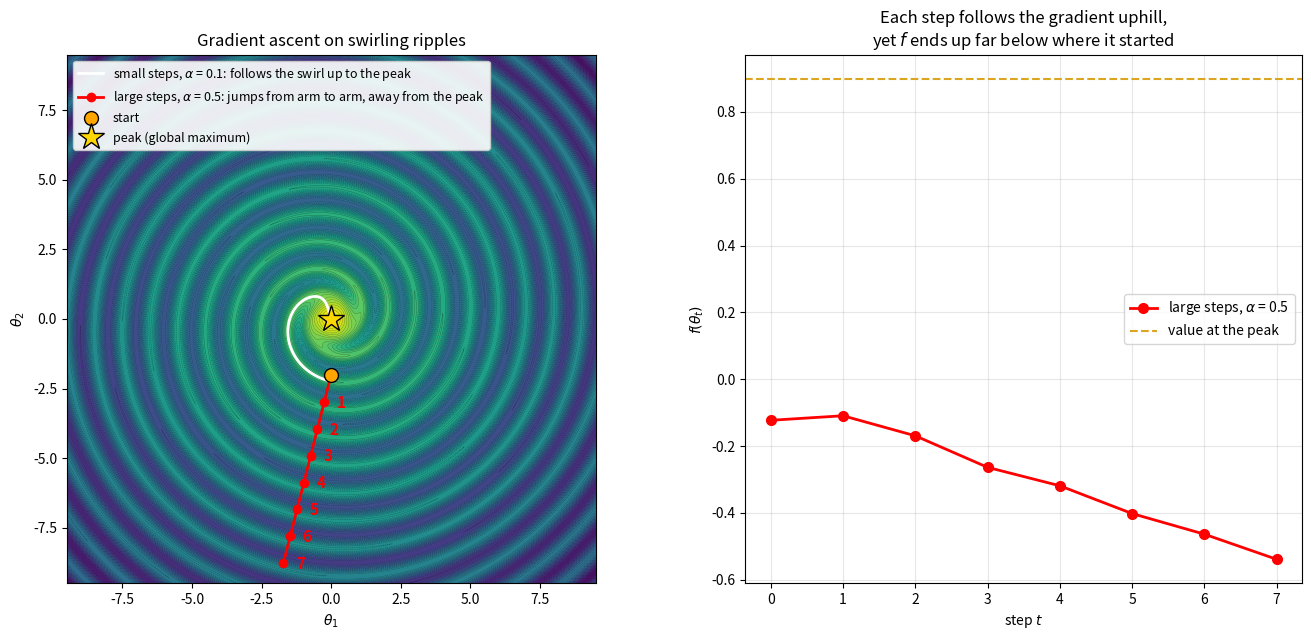

This figure's Python source:
import argparse

import matplotlib.pyplot as plt
import numpy as np

# A surface with a single peak at the origin, surrounded by "swirling ripples":
# spiral ridges that climb gently toward the peak.
#
#   f(x) = H exp(-r^2 / (2 w^2))  -  c r  +  a D(r) cos(k r - m theta)
#          \___ central peak ___/   \gentle/  \_______ spiral ripples _______/
#                                    slope
#
# The spiral has m = 3 interleaved arms; going straight out, you cross an arm every
# 2 pi / k = 1 unit.  D(r) fades the ripples out near the
# peak so that the origin is the global maximum.
H, W = 0.9, 0.7          # height and width of the central peak
C = 0.069                # slope of the gentle cone toward the peak
A = 0.338                # amplitude of the ripples
K = 2 * np.pi            # ripples per unit radius (arm spacing = 1)
M = 3                    # number of spiral arms


def f(x, y):
    r = np.hypot(x, y)
    theta = np.arctan2(y, x)
    D = 1 - np.exp(-(r / 1.2) ** 4)
    return H * np.exp(-r**2 / (2 * W**2)) - C * r + A * D * np.cos(K * r - M * theta)


def gradient(p, h=1e-6):
    """Central-difference gradient of f at the point p = (x, y)."""
    x, y = p
    return np.array([(f(x + h, y) - f(x - h, y)) / (2 * h),
                     (f(x, y + h) - f(x, y - h)) / (2 * h)])


def gradient_ascent(p0, alpha, steps, stop_radius=None):
    """Theta := Theta + alpha * grad f(Theta).  Returns the path as an array."""
    p = np.array(p0, dtype=float)
    path = [p.copy()]
    for _ in range(steps):
        p = p + alpha * gradient(p)
        path.append(p.copy())
        if stop_radius is not None and np.hypot(*p) < stop_radius:
            break
    return np.array(path)


def main():
    parser = argparse.ArgumentParser(
        description="Gradient ascent on swirling ripples: small steps climb, large steps spiral away.")
    parser.add_argument("--small-alpha", type=float, default=0.1, help="learning rate that climbs to the peak")
    parser.add_argument("--large-alpha", type=float, default=0.5, help="learning rate that walks away")
    parser.add_argument("--large-steps", type=int, default=7, help="number of large steps to draw")
    parser.add_argument("--out", type=str, default="spiral_gradient_ascent.png", help="output image")
    args = parser.parse_args()

    start = (2 * np.cos(1.5 * np.pi), 2 * np.sin(1.5 * np.pi))   # same starting point for both runs
    small = gradient_ascent(start, args.small_alpha, 20000, stop_radius=0.02)
    large = gradient_ascent(start, args.large_alpha, args.large_steps)

    print(f"small alpha={args.small_alpha}: {len(small) - 1} steps, "
          f"f goes from {f(*small[0]):.3f} to {f(*small[-1]):.3f} (the peak is f = {f(0, 0):.3f})")
    print(f"large alpha={args.large_alpha}: {len(large) - 1} steps, "
          f"distance from peak goes from {np.hypot(*large[0]):.2f} to {np.hypot(*large[-1]):.2f}, "
          f"f goes from {f(*large[0]):.3f} to {f(*large[-1]):.3f}")

    fig, (ax, ax2) = plt.subplots(1, 2, figsize=(14, 6.5), gridspec_kw={"width_ratios": [1.35, 1]})

    # Contour plot of the surface with both paths
    lim = 9.5
    xs = np.linspace(-lim, lim, 900)
    X, Y = np.meshgrid(xs, xs)
    Z = f(X, Y)
    ax.contourf(X, Y, Z, levels=40, cmap="viridis")
    ax.contour(X, Y, Z, levels=40, colors="k", linewidths=0.3, alpha=0.4)

    ax.plot(small[:, 0], small[:, 1], color="white", lw=2,
            label=fr"small steps, $\alpha$ = {args.small_alpha}: follows the swirl up to the peak")
    ax.plot(large[:, 0], large[:, 1], "-o", color="red", lw=2, ms=6,
            label=fr"large steps, $\alpha$ = {args.large_alpha}: jumps from arm to arm, away from the peak")
    for t, (x, y) in enumerate(large[1:], start=1):
        ax.annotate(str(t), (x, y), textcoords="offset points", xytext=(9, -4),
                    color="red", fontsize=11, fontweight="bold")
    ax.plot(*start, "o", color="orange", ms=10, mec="k", zorder=5, label="start")
    ax.plot(0, 0, "*", color="gold", ms=20, mec="k", zorder=5, label="peak (global maximum)")

    ax.set_xlim(-lim, lim)
    ax.set_ylim(-lim, lim)
    ax.set_aspect("equal")
    ax.set_xlabel(r"$\theta_1$")
    ax.set_ylabel(r"$\theta_2$")
    ax.set_title("Gradient ascent on swirling ripples")
    ax.legend(loc="upper left", fontsize=9, framealpha=0.9)

    # f along the large-step path: every step is an ascent step, yet f ends up lower
    fl = f(large[:, 0], large[:, 1])
    ax2.plot(range(len(large)), fl, "-o", color="red", lw=2, ms=7, label=fr"large steps, $\alpha$ = {args.large_alpha}")
    ax2.axhline(f(0, 0), color="goldenrod", ls="--", label="value at the peak")
    ax2.set_xlabel("step $t$")
    ax2.set_ylabel(r"$f(\theta_t)$")
    ax2.set_title("Each step follows the gradient uphill,\nyet $f$ ends up far below where it started")
    ax2.legend(loc="center right")
    ax2.grid(alpha=0.3)

    fig.tight_layout()
    fig.savefig(args.out, dpi=150)
    print(f"wrote {args.out}")
    plt.show()


if __name__ == "__main__":
    main()
